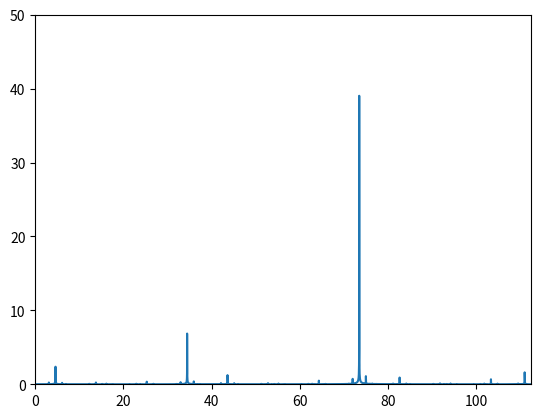

This figure's Python source:
import numpy as np
import matplotlib.pyplot as plt
import pandas as pd

#constants
c0=299792458  #speed of light in vacuum[m/sec]
n1=1.0        #refractive index of air
n2=1.5        #refractive index of glass 
tg=1e-3       #thickness of glass[m]
ta=50e-3      #thickness of air[m] 
fmin=190.3492 #minimum sweep frequency[THz]
fmax=199.7332 #maximum sweep frequency[THz]
fstep=1e-3    #sweep frequency step[THz]
ref_times=5   #how many times the light refrects in the glass in calculation
li=100        #light intensity[-]

R=((n2-n1)/(n1+n2))**2 #reflectace
T=1-R                 #transmittance
c=c0/n2               #speed of light in glass[m/sec]

freq=np.arange(fmin,fmax,fstep)
itf=np.empty_like(freq)
amp=[None]*ref_times
for i in range(len(amp)):
    amp[i]=li*T**2*R**i
print(amp)

for i in range(len(freq)):
    wl_in=c0/freq[i]*1e-12 #wavelength of incident wave[m]
    one_cycle=np.arange(0,1,1e-3)
    #reference light
    check=li*np.sin(one_cycle*2*np.pi)


    #light refrected on the surface
    lp_surface_rev=((ta%wl_in)/wl_in)*2*np.pi+np.pi #lastphase@reversed due to refrection
    check+=li*R*np.sin(2*np.pi*one_cycle+lp_surface_rev)


    #light refrected after transmitt the glass
    lp=[None]*ref_times
    for j in range(len(lp)):
        lp[j]=((ta+tg*2*(j+1))%(wl_in))/wl_in*2*np.pi+np.pi #last phase
        check+=amp[j]*np.sin(2*np.pi*one_cycle+lp[j])

    
    itf[i]=np.amax(np.abs(check))
    print('calculation',freq[i],'[THz]is finished')
#plt.plot(freq,itf)
#plt.xlim(191,192)
plt.show()

freq=1e12*freq
result=np.abs(np.fft.ifft(itf))
time=1./(np.amax(freq)-np.amin(freq))*np.arange(0,len(freq))
depth=((time*3e8)/2*n2)*1e3
depth=depth-np.amin(depth)
depth=depth-depth[int(len(freq)/2)]

plt.plot(depth,result)
plt.ylim(0,50)
plt.xlim(0,np.amax(depth))
plt.show()
#result=np.hstack(np.reshape(freq,len(freq),1),np.reshape(np.reshape(itf,len(itf),1)))
#np.savetxt('data/result.csv',result,delimiter=',')

    




    